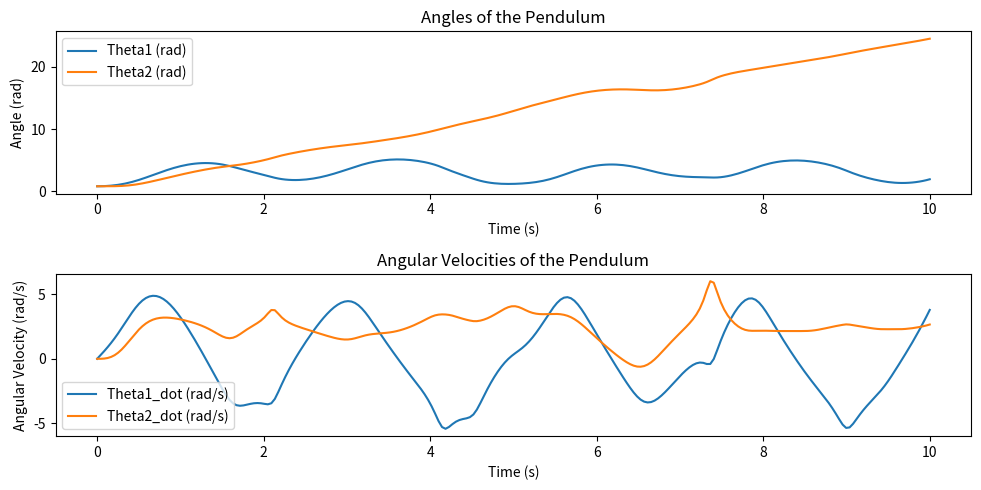

This figure's Python source:
import numpy as np
from scipy.integrate import odeint
import matplotlib.pyplot as plt

# Define the parameters
l1 = 1.0  # Length of the first pendulum
l2 = 1.0  # Length of the second pendulum
m1 = 1.0  # Mass of the first bob
m2 = 1.0  # Mass of the second bob
g = 9.81  # Gravitational acceleration

# Define the equations of motion for the double pendulum
def equations_of_motion(state, t):
    theta1, theta2, theta1_dot, theta2_dot = state

    # Derivatives
    delta = theta2 - theta1
    denom1 = (m1 + m2) * l1 - m2 * l1 * np.cos(delta)**2

    theta1_ddot = (-m2 * g * np.sin(theta2) * np.cos(delta) +
                   m2 * l2 * theta2_dot**2 * np.sin(delta) * np.cos(delta) +
                   (m1 + m2) * g * np.sin(theta1)) / denom1

    theta2_ddot = (l1 / l2 * theta1_ddot * np.cos(delta) -
                   g * np.sin(theta2) -
                   (l1 / denom1) * theta1_dot**2 * np.sin(delta)) / (1 - m2 / (m1 + m2) * np.cos(delta)**2)

    return [theta1_dot, theta2_dot, theta1_ddot, theta2_ddot]

# Initial conditions: [theta1, theta2, theta1_dot, theta2_dot]
initial_conditions = [np.pi / 4, np.pi / 4, 0, 0]

# Time vector for the simulation
time_span = np.linspace(0, 10, 240)

# Integrate the equations of motion
solution = odeint(equations_of_motion, initial_conditions, time_span)

# Plot results
plt.figure(figsize=(10, 5))
plt.subplot(211)
plt.plot(time_span, solution[:, 0], label='Theta1 (rad)')
plt.plot(time_span, solution[:, 1], label='Theta2 (rad)')
plt.title('Angles of the Pendulum')
plt.xlabel('Time (s)')
plt.ylabel('Angle (rad)')
plt.legend()

plt.subplot(212)
plt.plot(time_span, solution[:, 2], label='Theta1_dot (rad/s)')
plt.plot(time_span, solution[:, 3], label='Theta2_dot (rad/s)')
plt.title('Angular Velocities of the Pendulum')
plt.xlabel('Time (s)')
plt.ylabel('Angular Velocity (rad/s)')
plt.legend()

plt.tight_layout()
plt.show()
